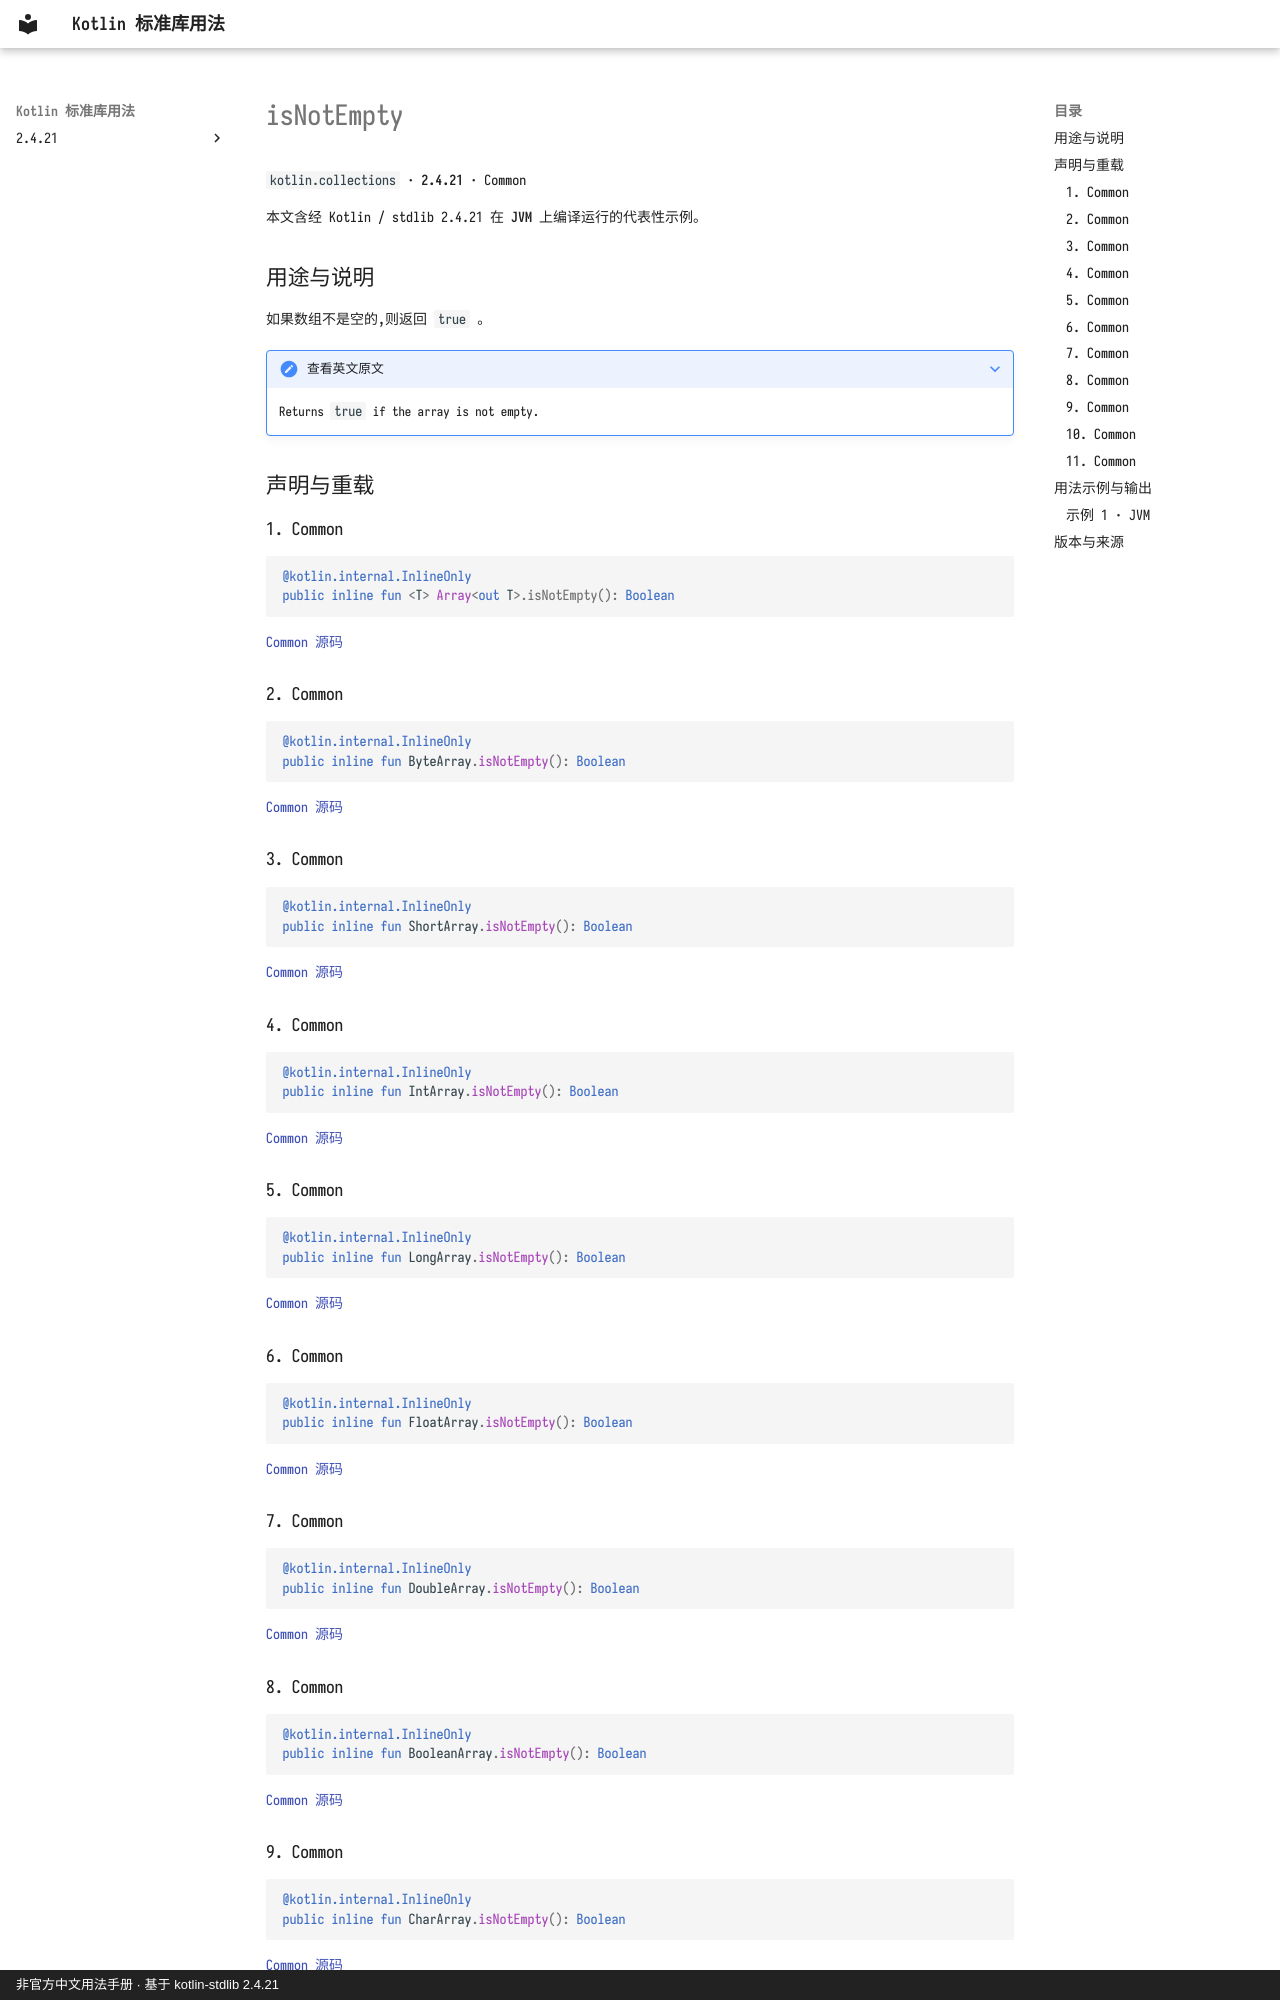

repository: oooooooko/kotlin-stdlib-docs · page: zh/api/kotlin.collections/isnotempty--f616ad80/index.html · generator: mkdocs · copyright: 非官方中文用法手册 · 基于 kotlin-stdlib 2.4.21

# isNotEmpty

`kotlin.collections` · **2.4.21** · Common

本文含经 Kotlin / stdlib 2.4.21 在 **JVM** 上编译运行的代表性示例。

## 用途与说明

如果数组不是空的,则返回 `true` 。

??? note "查看英文原文"

    Returns `true` if the array is not empty.

## 声明与重载

### 1. Common

```kotlin
@kotlin.internal.InlineOnly
public inline fun <T> Array<out T>.isNotEmpty(): Boolean
```

[Common 源码](https://github.com/JetBrains/kotlin/blob/v2.4.21/libraries/stdlib/common/src/generated/_Arrays.kt#L9414)

### 2. Common

```kotlin
@kotlin.internal.InlineOnly
public inline fun ByteArray.isNotEmpty(): Boolean
```

[Common 源码](https://github.com/JetBrains/kotlin/blob/v2.4.21/libraries/stdlib/common/src/generated/_Arrays.kt#L9422)

### 3. Common

```kotlin
@kotlin.internal.InlineOnly
public inline fun ShortArray.isNotEmpty(): Boolean
```

[Common 源码](https://github.com/JetBrains/kotlin/blob/v2.4.21/libraries/stdlib/common/src/generated/_Arrays.kt#L9430)

### 4. Common

```kotlin
@kotlin.internal.InlineOnly
public inline fun IntArray.isNotEmpty(): Boolean
```

[Common 源码](https://github.com/JetBrains/kotlin/blob/v2.4.21/libraries/stdlib/common/src/generated/_Arrays.kt#L9438)

### 5. Common

```kotlin
@kotlin.internal.InlineOnly
public inline fun LongArray.isNotEmpty(): Boolean
```

[Common 源码](https://github.com/JetBrains/kotlin/blob/v2.4.21/libraries/stdlib/common/src/generated/_Arrays.kt#L9446)

### 6. Common

```kotlin
@kotlin.internal.InlineOnly
public inline fun FloatArray.isNotEmpty(): Boolean
```

[Common 源码](https://github.com/JetBrains/kotlin/blob/v2.4.21/libraries/stdlib/common/src/generated/_Arrays.kt#L9454)

### 7. Common

```kotlin
@kotlin.internal.InlineOnly
public inline fun DoubleArray.isNotEmpty(): Boolean
```

[Common 源码](https://github.com/JetBrains/kotlin/blob/v2.4.21/libraries/stdlib/common/src/generated/_Arrays.kt#L9462)

### 8. Common

```kotlin
@kotlin.internal.InlineOnly
public inline fun BooleanArray.isNotEmpty(): Boolean
```

[Common 源码](https://github.com/JetBrains/kotlin/blob/v2.4.21/libraries/stdlib/common/src/generated/_Arrays.kt#L9470)

### 9. Common

```kotlin
@kotlin.internal.InlineOnly
public inline fun CharArray.isNotEmpty(): Boolean
```

[Common 源码](https://github.com/JetBrains/kotlin/blob/v2.4.21/libraries/stdlib/common/src/generated/_Arrays.kt#L9478)
